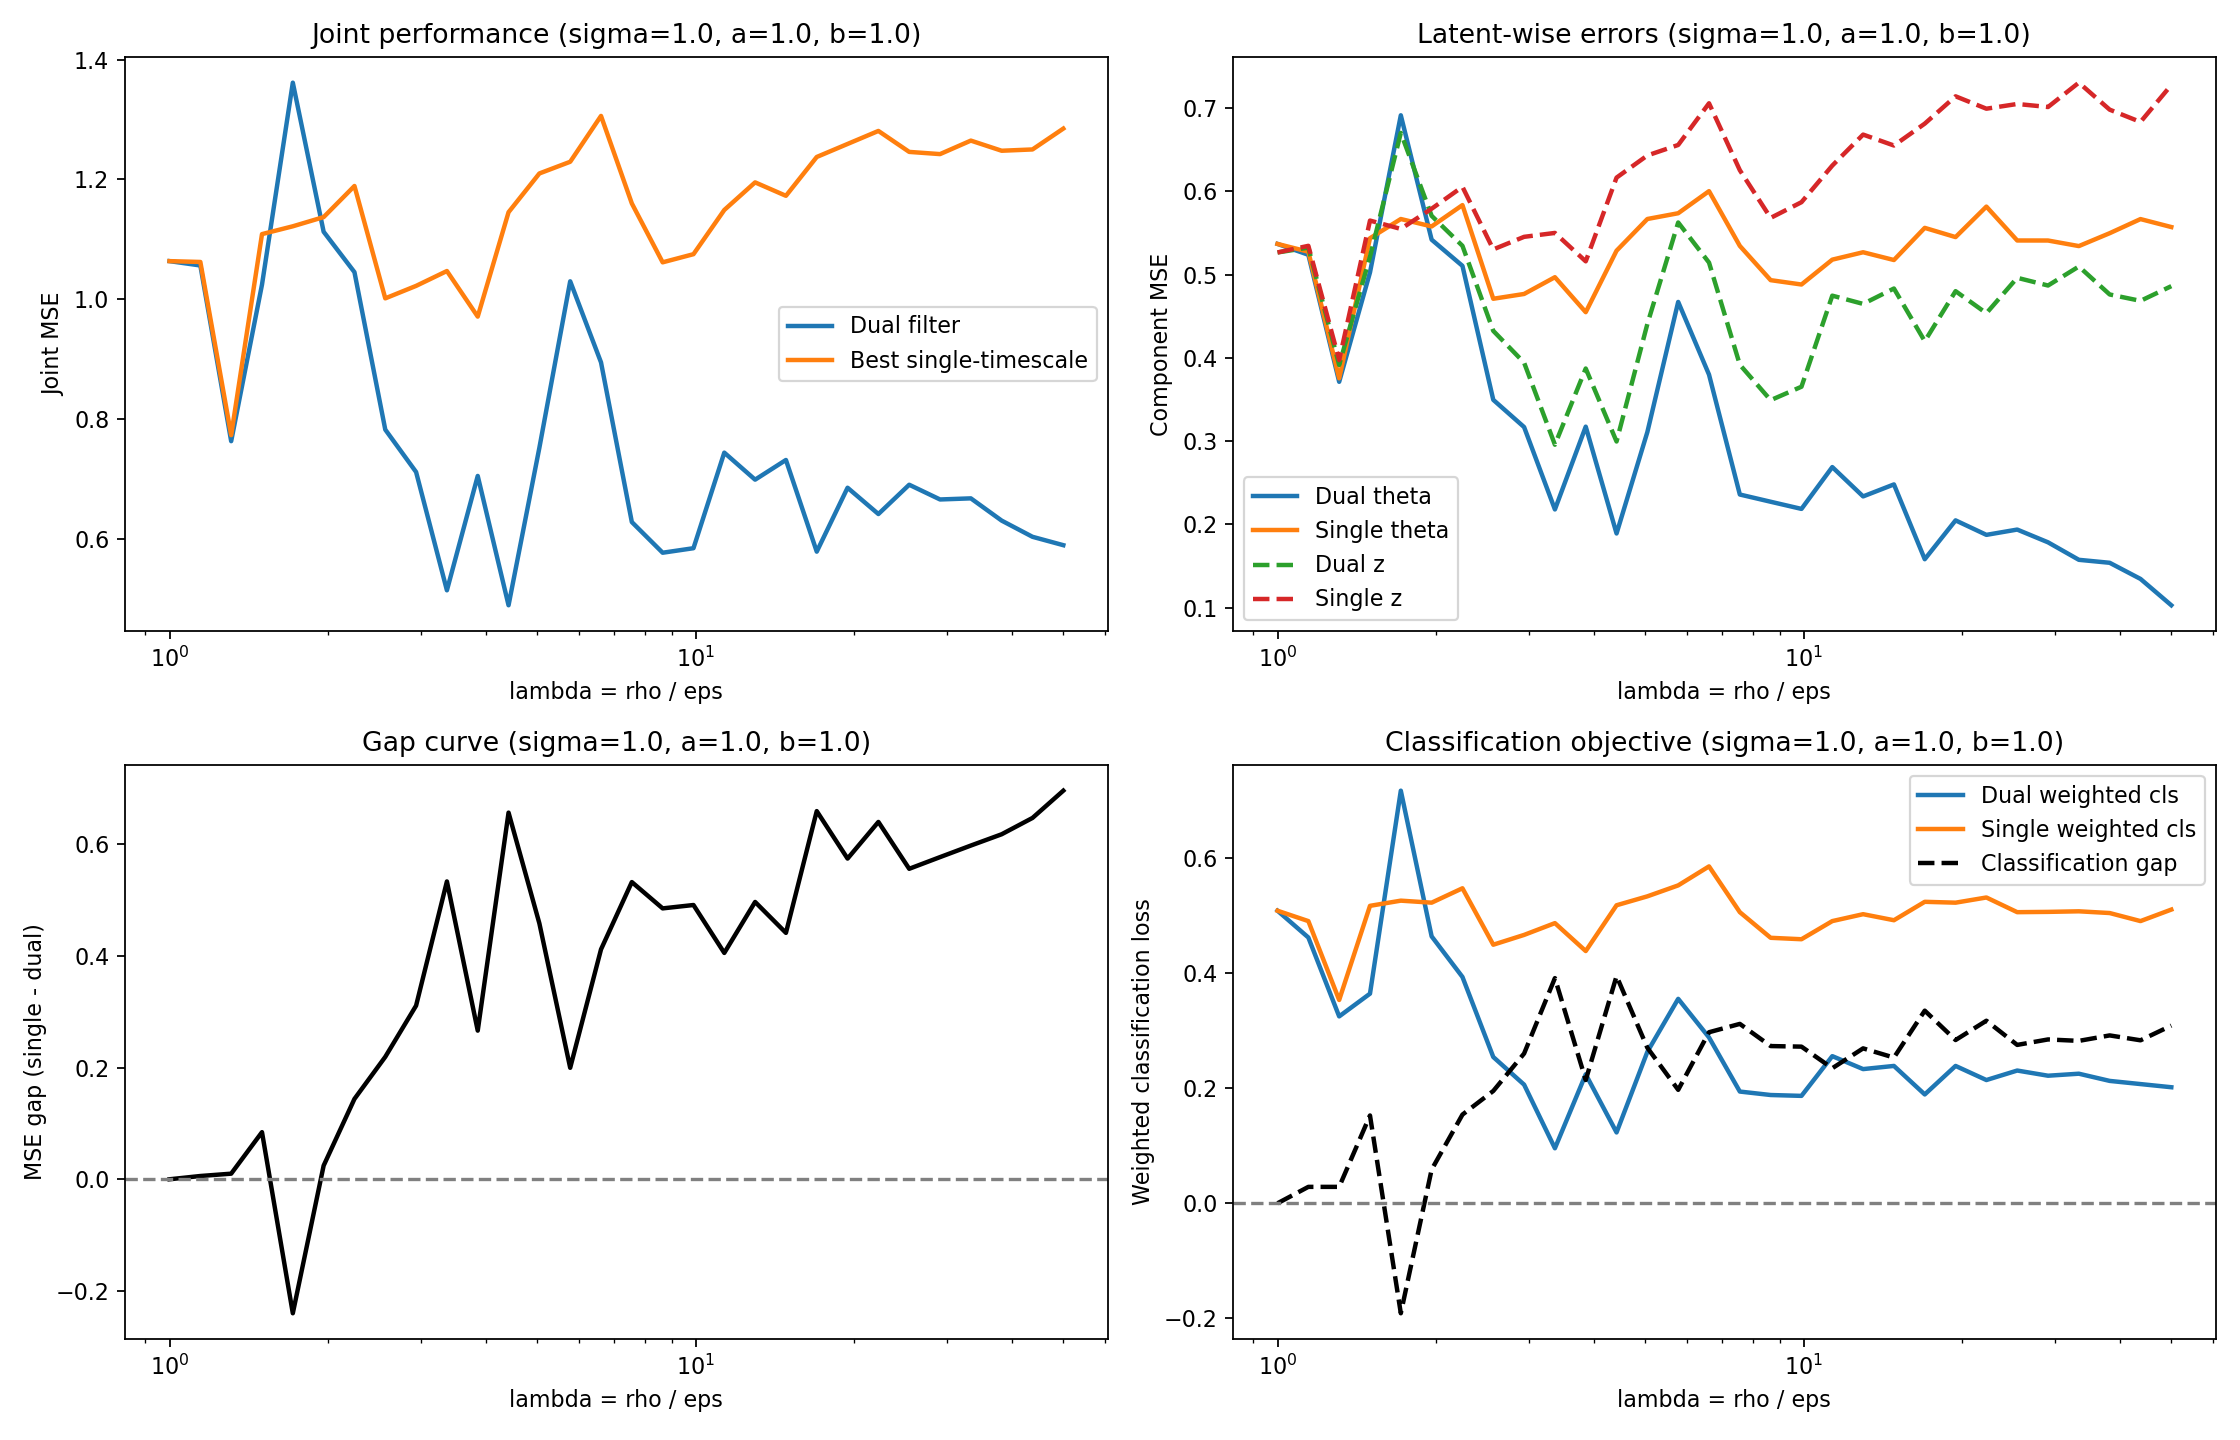

Values plotted in this chart, from the file beside it:
rho, lambda, dual_theta_mse, dual_z_mse, dual_joint_mse, dual_theta_cls, dual_z_cls, dual_weighted_cls, single_theta_mse, single_z_mse, single_joint_mse, single_theta_cls, single_z_cls, single_weighted_cls, best_tau, gap, cls_gap
0.01, 1, 0.5369, 0.5266, 1.064, 0.244, 0.264, 0.508, 0.5369, 0.5266, 1.064, 0.244, 0.264, 0.508, 0.01, 0.0000000000, 0.0000000000
0.01144, 1.144, 0.5239, 0.5324, 1.056, 0.2275, 0.234, 0.4615, 0.5275, 0.5346, 1.062, 0.2505, 0.2395, 0.49, 0.01144, 0.005872, 0.0285
0.0131, 1.31, 0.3712, 0.3915, 0.7627, 0.159, 0.1655, 0.3245, 0.3754, 0.3973, 0.7728, 0.169, 0.184, 0.353, 0.0131, 0.01006, 0.0285
0.01499, 1.499, 0.5026, 0.5216, 1.024, 0.177, 0.187, 0.364, 0.5437, 0.5649, 1.109, 0.24, 0.2765, 0.5165, 0.01499, 0.08441, 0.1525
0.01715, 1.715, 0.6914, 0.6703, 1.362, 0.3595, 0.357, 0.7165, 0.5668, 0.5549, 1.122, 0.2805, 0.245, 0.5255, 0.01365, -0.24, -0.191
0.01963, 1.963, 0.542, 0.5706, 1.113, 0.2235, 0.24, 0.4635, 0.5579, 0.5792, 1.137, 0.2515, 0.2705, 0.522, 0.0155, 0.02443, 0.0585
0.02247, 2.247, 0.5105, 0.5346, 1.045, 0.1925, 0.2005, 0.393, 0.5835, 0.6055, 1.189, 0.2575, 0.2895, 0.547, 0.01585, 0.1439, 0.154
0.02571, 2.571, 0.3496, 0.4324, 0.782, 0.1115, 0.1425, 0.254, 0.471, 0.5303, 1.001, 0.217, 0.232, 0.449, 0.02026, 0.2193, 0.195
0.02942, 2.942, 0.3169, 0.3943, 0.7111, 0.0895, 0.1165, 0.206, 0.4768, 0.5454, 1.022, 0.2195, 0.2465, 0.466, 0.01595, 0.311, 0.26
0.03367, 3.367, 0.2179, 0.2956, 0.5135, 0.035, 0.0605, 0.0955, 0.4969, 0.5501, 1.047, 0.243, 0.2435, 0.4865, 0.01145, 0.5335, 0.391
0.03853, 3.853, 0.3174, 0.3872, 0.7046, 0.0985, 0.1255, 0.224, 0.4549, 0.516, 0.9708, 0.198, 0.24, 0.438, 0.02223, 0.2663, 0.214
0.0441, 4.41, 0.189, 0.2995, 0.4885, 0.04, 0.083, 0.123, 0.5287, 0.6165, 1.145, 0.2305, 0.287, 0.5175, 0.02461, 0.6568, 0.3945
0.05047, 5.047, 0.3109, 0.4408, 0.7517, 0.107, 0.156, 0.263, 0.5668, 0.6432, 1.21, 0.256, 0.277, 0.533, 0.04221, 0.4583, 0.27
0.05776, 5.776, 0.4672, 0.5626, 1.03, 0.159, 0.196, 0.355, 0.5737, 0.6558, 1.23, 0.259, 0.293, 0.552, 0.02852, 0.1997, 0.197
0.0661, 6.61, 0.3799, 0.5145, 0.8943, 0.1195, 0.1685, 0.288, 0.6003, 0.7058, 1.306, 0.268, 0.317, 0.585, 0.03862, 0.4118, 0.297
0.07564, 7.564, 0.2358, 0.3918, 0.6276, 0.067, 0.127, 0.194, 0.5345, 0.6254, 1.16, 0.216, 0.2895, 0.5055, 0.04349, 0.5324, 0.3115
0.08657, 8.657, 0.2271, 0.3492, 0.5763, 0.0715, 0.1165, 0.188, 0.4934, 0.5682, 1.062, 0.2125, 0.2485, 0.461, 0.05375, 0.4852, 0.273
0.09907, 9.907, 0.2185, 0.3653, 0.5839, 0.066, 0.1205, 0.1865, 0.4881, 0.587, 1.075, 0.2075, 0.251, 0.4585, 0.04454, 0.4913, 0.272
0.1134, 11.34, 0.2688, 0.4747, 0.7435, 0.0915, 0.164, 0.2555, 0.518, 0.631, 1.149, 0.2105, 0.2795, 0.49, 0.06696, 0.4055, 0.2345
0.1298, 12.98, 0.2335, 0.4648, 0.6984, 0.0695, 0.1635, 0.233, 0.5269, 0.6682, 1.195, 0.219, 0.283, 0.502, 0.07599, 0.4967, 0.269
0.1485, 14.85, 0.248, 0.4833, 0.7313, 0.074, 0.1645, 0.2385, 0.5175, 0.6551, 1.173, 0.2155, 0.276, 0.4915, 0.07783, 0.4414, 0.253
0.1699, 16.99, 0.1581, 0.42, 0.5781, 0.0485, 0.1405, 0.189, 0.5562, 0.6814, 1.238, 0.229, 0.2945, 0.5235, 0.08181, 0.6595, 0.3345
0.1945, 19.45, 0.2048, 0.4801, 0.6849, 0.064, 0.1745, 0.2385, 0.5451, 0.7142, 1.259, 0.207, 0.315, 0.522, 0.09283, 0.5744, 0.2835
0.2226, 22.26, 0.1873, 0.4536, 0.641, 0.06, 0.154, 0.214, 0.5817, 0.6993, 1.281, 0.2325, 0.2985, 0.531, 0.09676, 0.6401, 0.317
0.2547, 25.47, 0.1937, 0.4962, 0.6899, 0.062, 0.1685, 0.2305, 0.541, 0.705, 1.246, 0.208, 0.2975, 0.5055, 0.1349, 0.5561, 0.275
0.2915, 29.15, 0.1784, 0.4869, 0.6653, 0.0545, 0.167, 0.2215, 0.541, 0.7014, 1.242, 0.2005, 0.3055, 0.506, 0.1651, 0.5771, 0.2845
0.3336, 33.36, 0.1574, 0.5098, 0.6671, 0.0485, 0.1765, 0.225, 0.5343, 0.7306, 1.265, 0.208, 0.299, 0.507, 0.1553, 0.5978, 0.282
0.3818, 38.18, 0.1538, 0.4762, 0.63, 0.047, 0.1655, 0.2125, 0.5498, 0.6982, 1.248, 0.2095, 0.2945, 0.504, 0.1921, 0.618, 0.2915
0.4369, 43.69, 0.1344, 0.4685, 0.6029, 0.039, 0.168, 0.207, 0.5667, 0.6834, 1.25, 0.204, 0.286, 0.49, 0.2627, 0.6472, 0.283
0.5, 50, 0.1028, 0.4861, 0.5889, 0.0305, 0.171, 0.2015, 0.5572, 0.7278, 1.285, 0.197, 0.313, 0.51, 0.23, 0.6961, 0.3085
